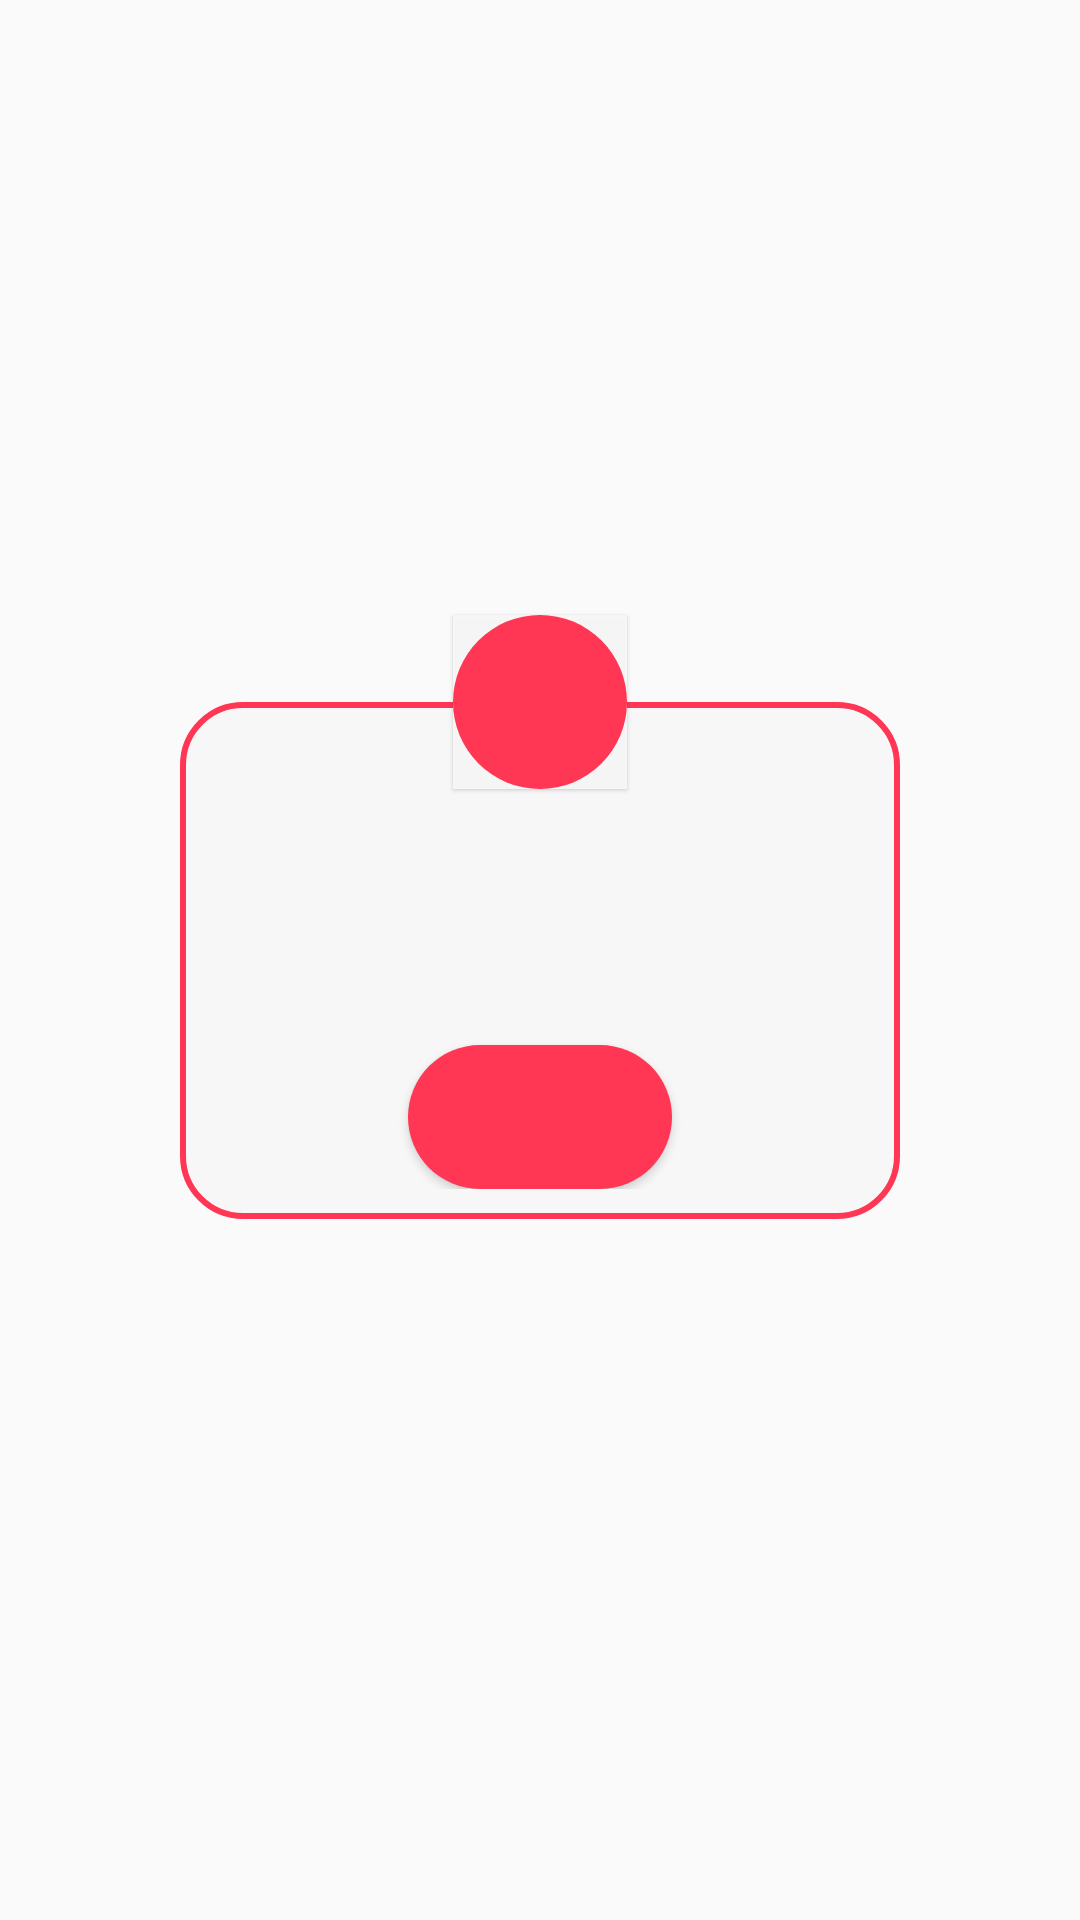

Android layout source for this screen:
<!-- AndroidManifest.xml: application theme Theme.BharatPlus -->
<!-- res/layout/dialog_alert.xml -->
<?xml version="1.0" encoding="utf-8"?>
<androidx.constraintlayout.widget.ConstraintLayout xmlns:android="http://schemas.android.com/apk/res/android"
    xmlns:app="http://schemas.android.com/apk/res-auto"
    xmlns:tools="http://schemas.android.com/tools"
    android:layout_width="wrap_content"
    android:layout_height="wrap_content">

    <LinearLayout
        android:id="@+id/llDialogIcon"
        android:layout_width="wrap_content"
        android:layout_height="wrap_content"
        app:layout_constraintBottom_toTopOf="@+id/llMain"
        app:layout_constraintEnd_toEndOf="parent"
        app:layout_constraintHorizontal_bias="0.5"
        app:layout_constraintStart_toStartOf="parent"
        app:layout_constraintTop_toTopOf="@+id/llMain"
        android:background="@color/white"
        android:elevation="1dp">
    <ImageView
        android:id="@+id/ivDialogIcon"
        android:layout_width="58dp"
        android:layout_height="58dp"
        android:src="@drawable/baseline_error_outline_24"
        app:tint="@color/white"
        android:background="@drawable/rounded_background_error"
        />
    </LinearLayout>

    <LinearLayout
        android:background="@drawable/outline_error"
        android:id="@+id/llMain"
        android:layout_width="240dp"
        android:layout_height="wrap_content"
        android:gravity="center"
        android:orientation="vertical"
        android:paddingTop="28dp"
        android:paddingBottom="10dp"
        android:paddingHorizontal="20dp"
        app:layout_constraintBottom_toBottomOf="parent"
        app:layout_constraintEnd_toEndOf="parent"
        app:layout_constraintStart_toStartOf="parent"
        app:layout_constraintTop_toTopOf="parent">

        <TextView
            android:id="@+id/tvDialogHeader"
            android:layout_width="wrap_content"
            android:layout_height="wrap_content"
            tools:text="Error Occurred"
            android:textColor="@color/black"
            android:textSize="28sp"
            android:textStyle="bold" />

        <TextView
            android:id="@+id/tvDialogDesc"
            android:layout_width="wrap_content"
            android:layout_height="wrap_content"
            android:layout_margin="10dp"
            tools:text="Error Message here"
            android:textAlignment="center"
            android:textColor="@color/black" />

        <Button
            android:id="@+id/btnOK"
            android:layout_width="wrap_content"
            android:layout_height="wrap_content"
            android:layout_marginTop="10dp"
            android:background="@drawable/rounded_background_error"
            tools:text="OK"
            android:textColor="@color/white" />

    </LinearLayout>

</androidx.constraintlayout.widget.ConstraintLayout>
<!-- resources referenced by this layout -->
<resources>
  <color name="black">#1F1F1D</color>
  <color name="white">#F7F7F7F7</color>
  <!-- drawable outline_error (drawable) -->
  <?xml version="1.0" encoding="utf-8"?>
  <shape xmlns:android="http://schemas.android.com/apk/res/android">
      <corners android:radius="20dp"/>
      <stroke android:color="@color/red" android:width="2dp"/>
      <solid android:color="@color/white"/>
  </shape>
  <!-- drawable rounded_background_error (drawable) -->
  <?xml version="1.0" encoding="utf-8"?>
  <shape xmlns:android="http://schemas.android.com/apk/res/android">
      <solid android:color="@color/red"/>
      <corners android:radius="100dp"/>
  
  </shape>
  <style name="Theme.BharatPlus" parent="Theme.AppCompat.Light.NoActionBar">
  
          
          <item name="colorPrimary">@color/purple_500</item>
          <item name="colorPrimaryVariant">@color/purple_700</item>
          <item name="colorOnPrimary">@color/white</item>
          
          <item name="colorSecondary">@color/teal_200</item>
          <item name="colorSecondaryVariant">@color/teal_700</item>
          <item name="colorOnSecondary">@color/black</item>
          
  
          
      </style>
  <color name="red">#FF3654</color>
  <color name="purple_500">#FF6200EE</color>
  <color name="purple_700">#FF3700B3</color>
  <color name="teal_200">#FF03DAC5</color>
  <color name="teal_700">#FF018786</color>
</resources>
